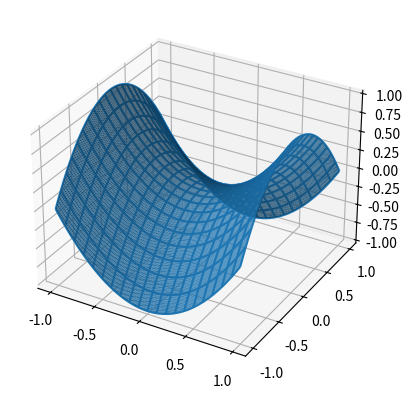

This figure's Python source:
import matplotlib.pyplot as plt
import numpy as np

fig = plt.figure()
ax = fig.add_subplot(projection='3d')
i = np.arange(-1, 1, 0.01)
X, Y = np.meshgrid(i, i)
Z = X**2 - Y**2
ax.plot_wireframe(X, Y, Z, rstride=10, cstride=10)
surf = ax.plot_surface(X, Y, Z, rstride=1, cstride=1,
                       linewidth=0, antialiased=True)
plt.savefig('figure_with_legend_ex_5.png')
plt.show()
